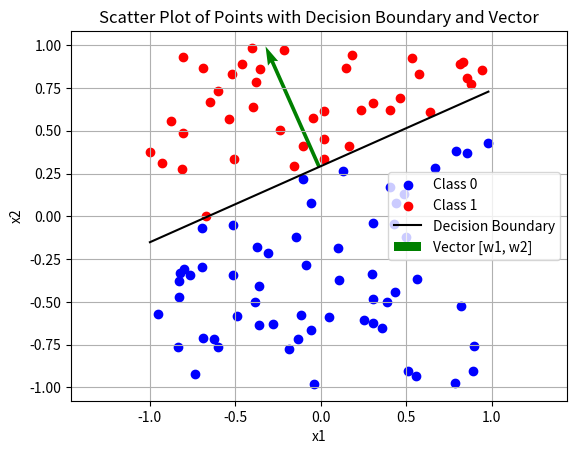

The matplotlib source for this figure:
import random
import matplotlib.pyplot as plt
import numpy as np
np.random.seed(1713)
plt.axis('equal')


def MAT_step(matrix):
    """
    Function that given a matrix in input generates a new matrices applying the
    step function for each i-j value. The step function is defined as
    - step(x) = 1 for x >= 0
    - step(x) = 0 for x < 0

    :param matrix: Input matrix
    :return: step(x)
    """
    # Initialize new temporary matrix for the result
    result = []

    # Rows
    for row in matrix:
        new_row = []
        # Element of the row
        for element in row:
            # Step function
            if element < 0:
                new_row.append(0)
            else:
                new_row.append(1)
        # Add the new row
        result.append(new_row)

    # return the new matrix
    return result


def stepFunct(val):
    """
    Function that given in input a value, evaluates it under the
    step function and returns the new value
    :param val: input value
    :return: 1 if val > 0, 0 otherwise
    """
    if val < 0:
        return 0
    else:
        return 1


def MAT_transp(A):
    """
    Function that given a vector, computes the transponse of the vector
    :param A: A list representing a vector (either row or column).
    :return: The transpose of the vector.
    """
    # Check if A is a row vector or a column vector
    if len(A) == 0:  # If the vector is empty, return an empty vector
        return []
    elif isinstance(A[0], list):  # If the first element is a list, it's a column vector
        # Convert a column vector to a row vector
        return [element[0] for element in A]
    else:  # Otherwise, it's a row vector
        # Convert a row vector to a column vector
        return [[element] for element in A]


def VECT_prod(A, B):
    """
    Function that given two vectors, computes the product of the vectors
    :param A: vector 1
    :param B: vector 2
    :return: A*B
    """
    lenA = len(A)  # get A dimension
    res = 0

    # check B has lenA rows with one element only per each row
    if len(B) == lenA:
        for i in range(len(A)):
            if len(B[i]) != 1:
                return -1 # return error value

    # product
    for i in range(len(A)):
        res += A[i] * B[i][0]

    return res


def plotPlane(x, y, weights, vector=None, point_on_line=0.5):
    """
    Plots the points x (x1, x2) in red if y[i] = 1 and in blue otherwise,
    and plots the decision boundary and optional vector.
    :param x: A list of vectors, where each vector is of the form [x0, x1, x2].
    :param y: A list of labels, each being 0 or 1.
    :param weights: A list of weights for the decision boundary.
    :param vector: An optional list [w1, w2] representing a vector to be plotted.
    :param point_on_line: A float representing a point on the decision boundary (0 to 1).
    """
    # Extract x1 and x2 from the vector x for plotting
    x1 = [point[1] for point in x]
    x2 = [point[2] for point in x]

    # Plot points in red or blue based on y
    for i in range(len(y)):
        if y[i] == 1:
            plt.scatter(x1[i], x2[i], color='red',
                        label='Class 1' if 'Class 1' not in plt.gca().get_legend_handles_labels()[1] else "")
        else:
            plt.scatter(x1[i], x2[i], color='blue',
                        label='Class 0' if 'Class 0' not in plt.gca().get_legend_handles_labels()[1] else "")

    # Plot the decision boundary (assuming weights = [w0, w1, w2])
    x1_vals = np.linspace(min(x1), max(x1), 100)
    x2_vals = -(weights[0] + weights[1] * x1_vals) / weights[2]
    plt.plot(x1_vals, x2_vals, 'k-', label='Decision Boundary')

    # Plot the vector if provided
    if vector is not None:
        # Calculate the start point of the vector on the decision boundary
        start_x1 = min(x1) + point_on_line * (max(x1) - min(x1))
        start_x2 = -(weights[0] + weights[1] * start_x1) / weights[2]

        # Plot the vector from the chosen point
        plt.quiver(start_x1, start_x2, vector[0], vector[1], angles='xy', scale_units='xy', scale=1, color='green',
                   label='Vector [w1, w2]')

    # Add labels and legend
    plt.xlabel('x1')
    plt.ylabel('x2')
    plt.legend()
    plt.title('Scatter Plot of Points with Decision Boundary and Vector')
    plt.grid(True)
    plt.show()


def vectorRandomGen(size, boundaries):
    """
    Function that given the size of the vector and the boundaries,
    generates a random vector. If the vector has n values,
    size has to be equal to n. Moreover, the vector for the boundaries
    has the ranges for each element of the vector. Therefore,
    boundaries[i*2] will be the lower bound of the vector[i], and boundaries[i*2+1]
    will be the upper bound of the vector[i]. Thus, boundaries must be double in size
    respect to the vector size
    :param size: Numeber of vector elements
    :param boundaries: lower and upper bound of the elements of the vector
    :return: random vector, full of -1 if boundaries size doesn't match the vector size
    """
    vector = [-1] * size  # init vector with -1

    # check if all boundaries have been provided
    if len(boundaries) < size*2:
        # miss some boundaries
        return vector  # return vector full of -1

    # random generation
    for i in range(size):
        vector[i] = random.uniform(boundaries[i*2], boundaries[i*2+1])  # uniform random generation

    return vector  # return random vector


def main():
    # number of samples
    n = 100

    # weight vector size
    n_weights = 3

    # NN input and output
    y = []
    x = [] # vector of pairs (x0, x1, x2)

    # boundaries for w0, w1, w2, respectively
    boundaries_weights = [-0.25, 0.25, -1, 1, -1, 1]

    # boundaries for x0, x1, x2, respectively
    boundaries_x = [1, 1, -1, 1, -1, 1]

    # random generation of weight vector
    weights = vectorRandomGen(n_weights, boundaries_weights)

    # print weights
    print("Weights =", [f"{w:.2f}" for w in weights])

    # generate n samples with random x vector
    for i in range(n):
        x.append(vectorRandomGen(3, boundaries_x))  # vector [x0, x1, x2] generation

    # fill y given x, W
    for i in range(n):
        y.append(stepFunct(VECT_prod(weights, MAT_transp(x[i]))))

    plotPlane(x, y, weights, vector=[weights[1], weights[2]])

    print("x = ", x)
    print("y = ", y)
    print("weights = ", weights)


main()